Photos from the image-classification dataset "skeletal_output" in the GitHub repository Eva13-sys/smart_mirror. Its 5 classes are: downward dog pose, goddess pose, plank pose, tree pose, warrior 2 pose.

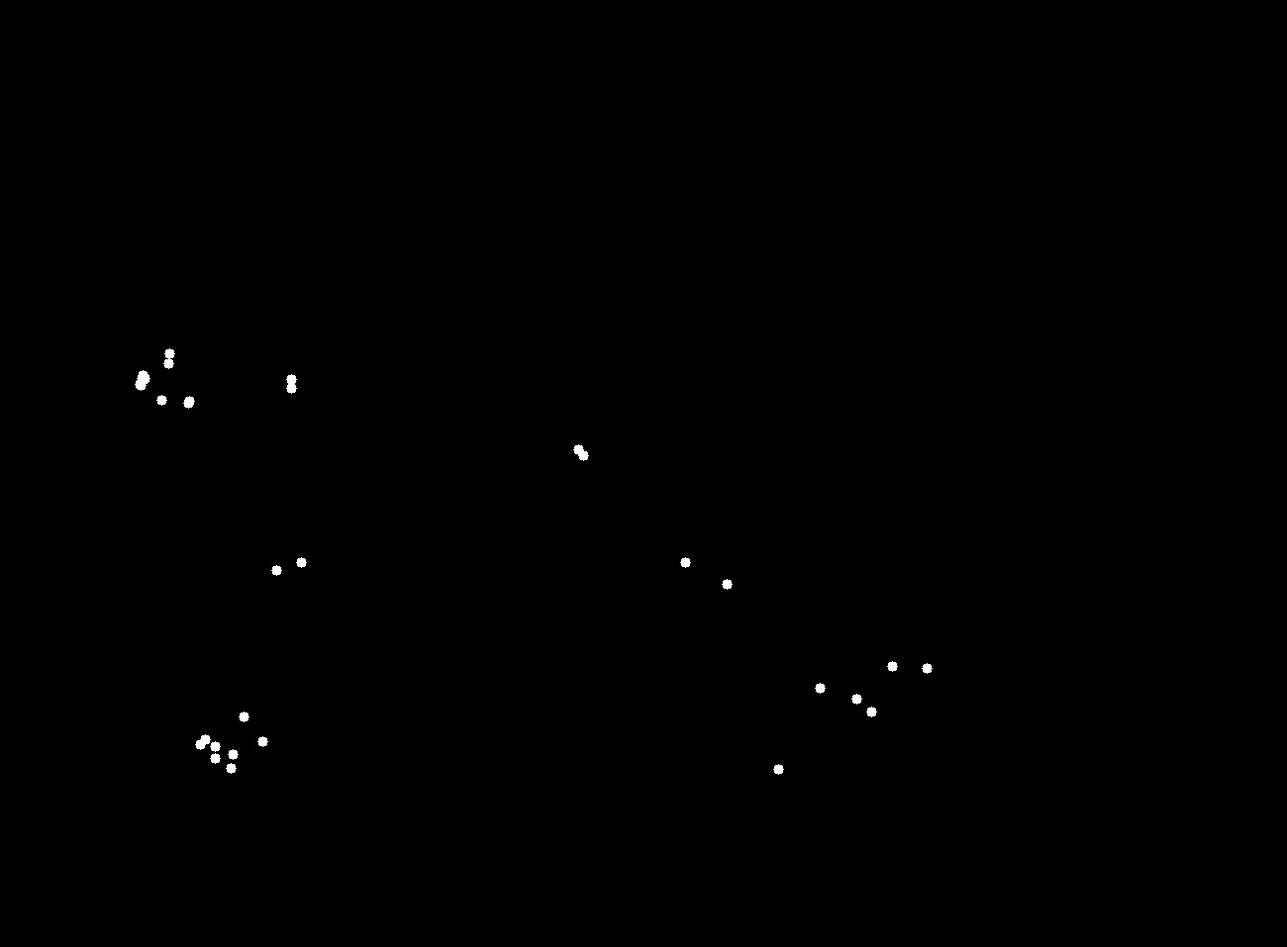
Label: plank pose

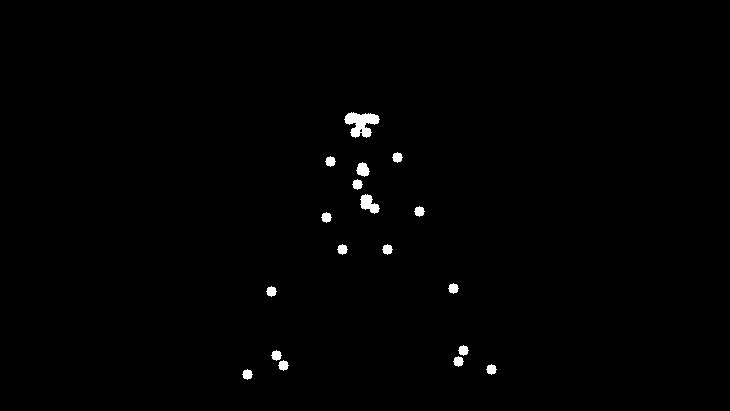
Label: goddess pose

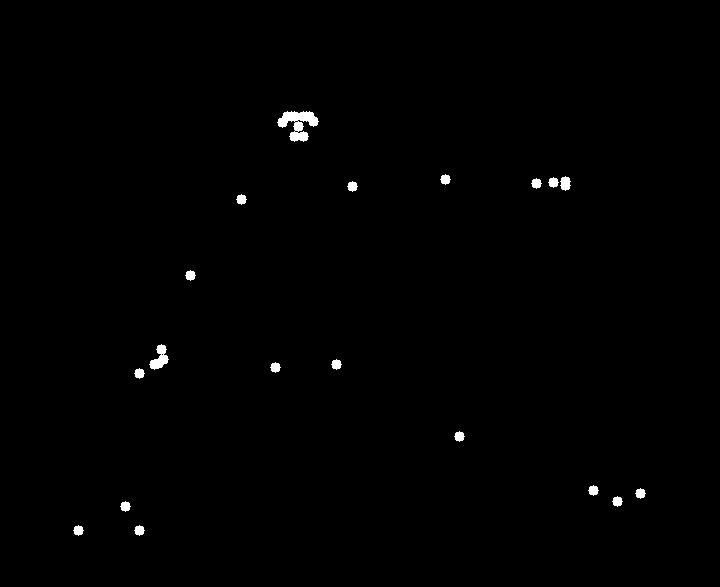
Label: warrior 2 pose

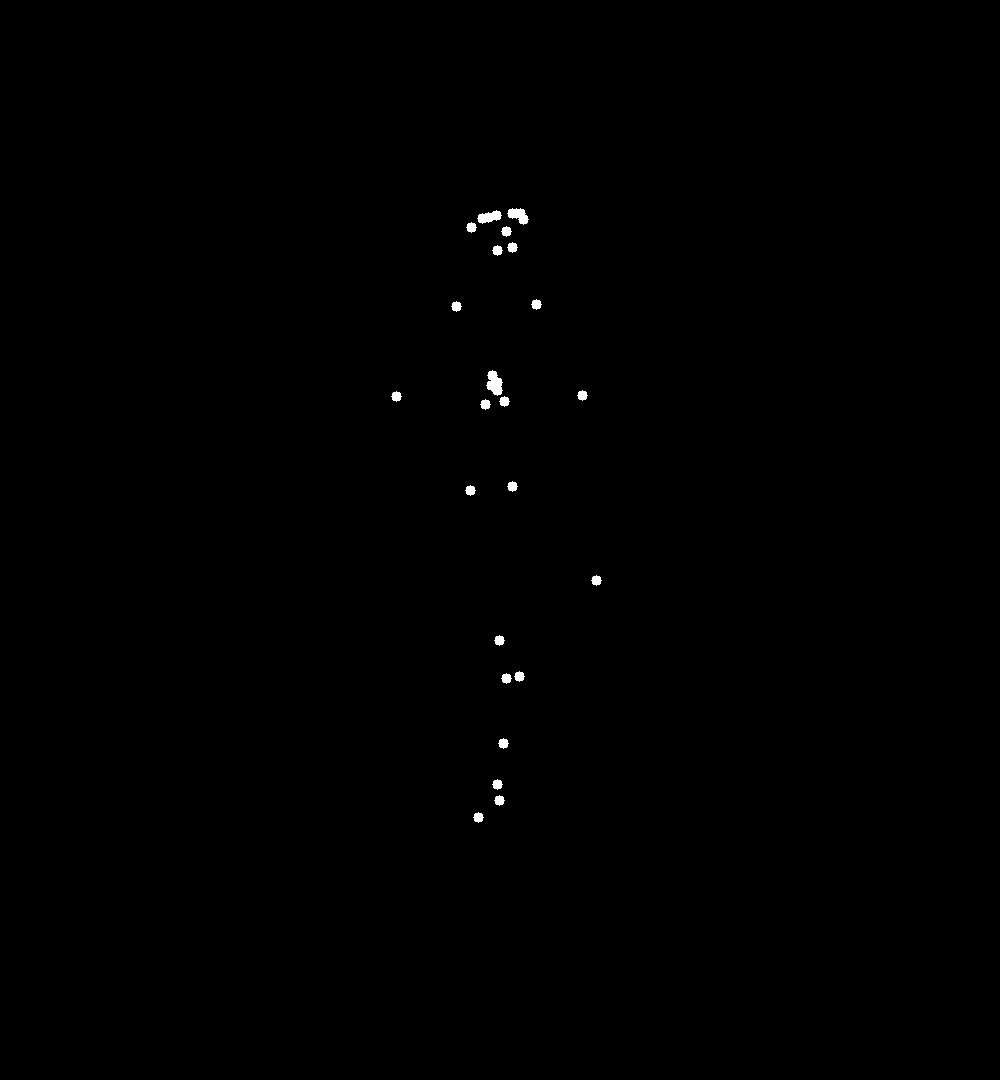
Label: tree pose

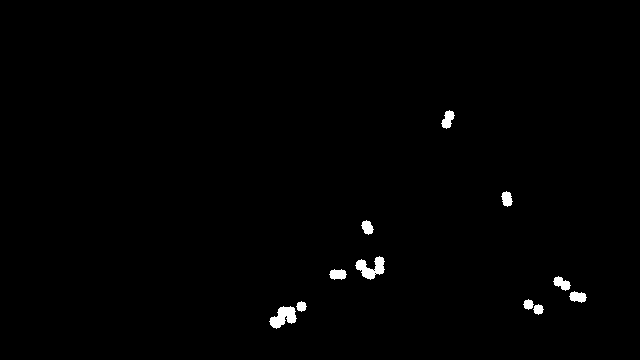
Label: downward dog pose

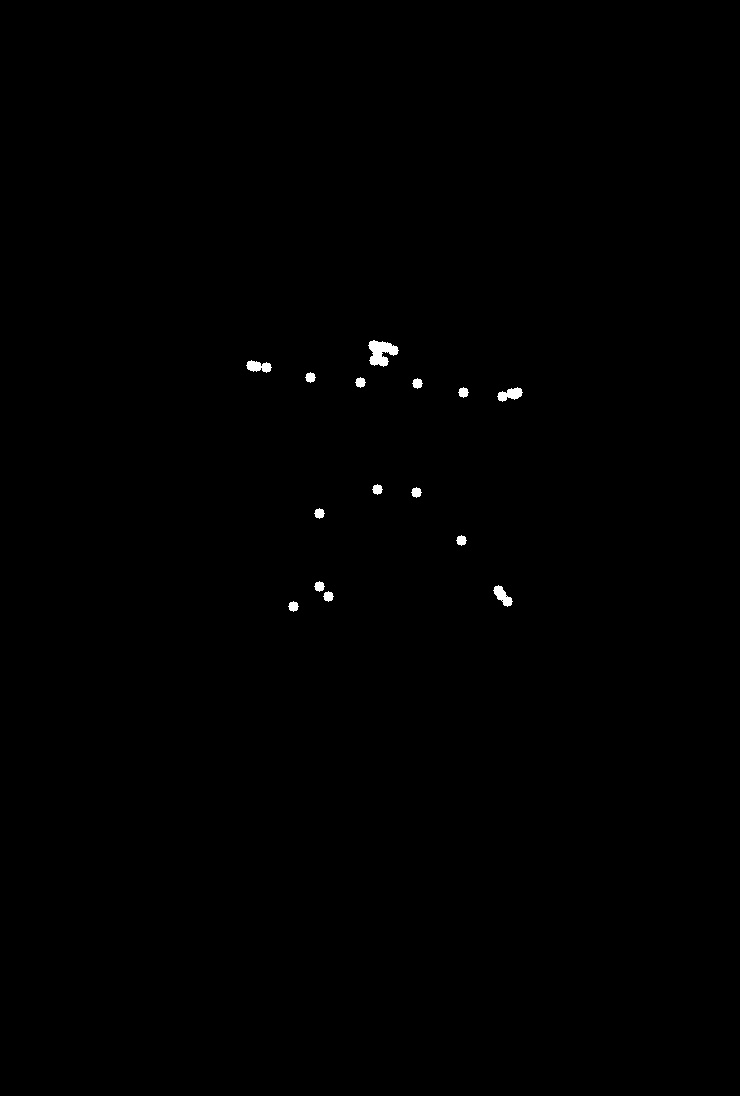
Label: warrior 2 pose
